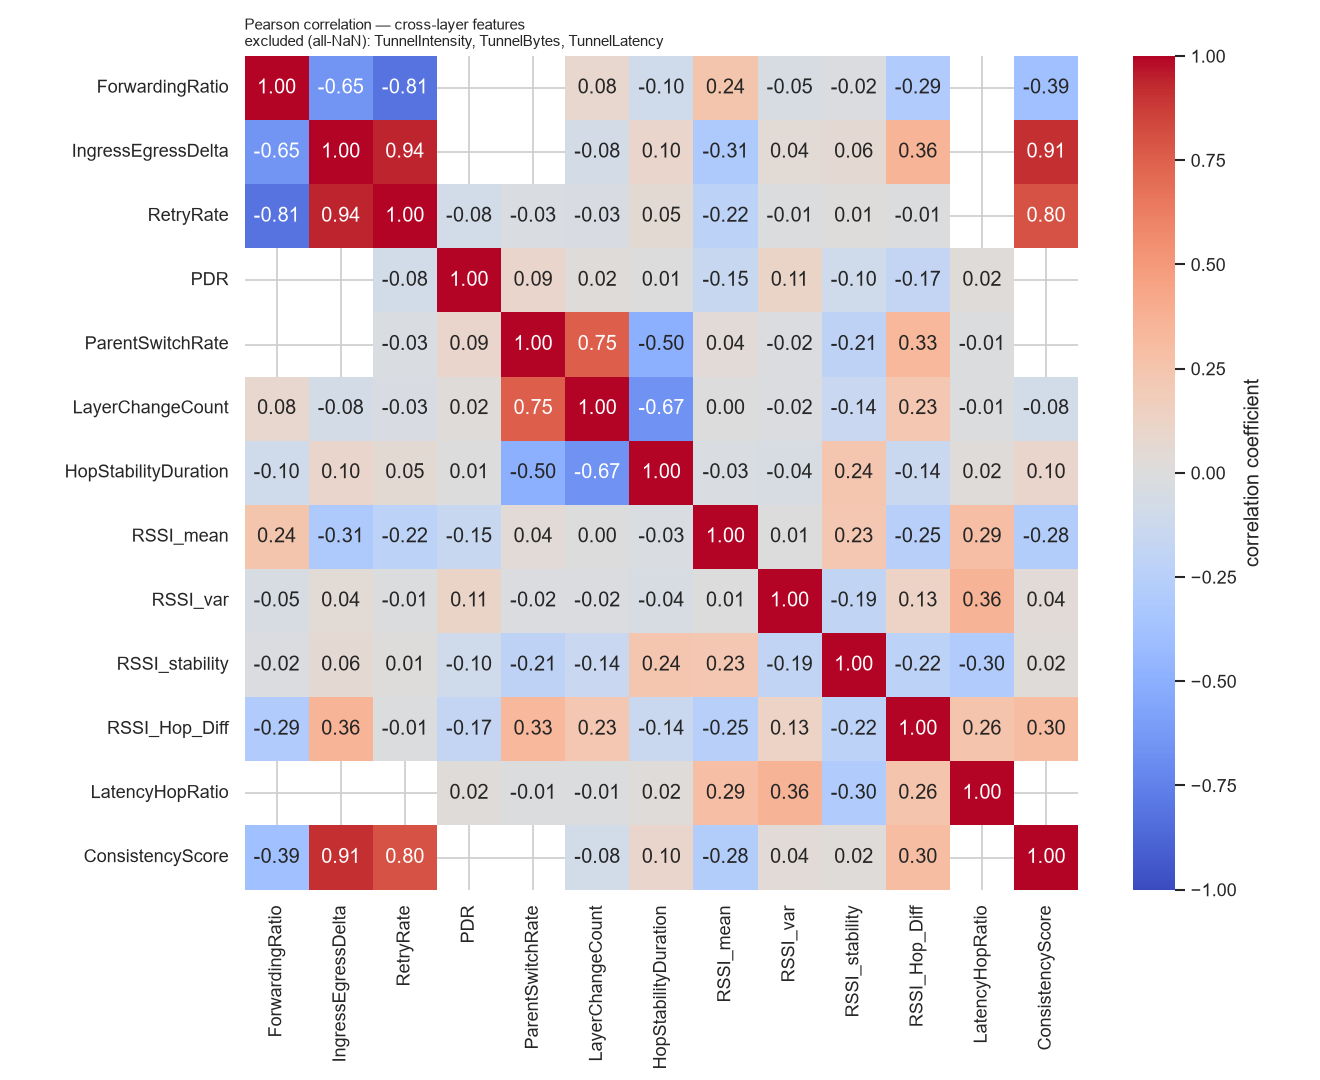

Data behind this chart, as committed beside it:
, ForwardingRatio, IngressEgressDelta, RetryRate, PDR, ParentSwitchRate, LayerChangeCount, HopStabilityDuration, RSSI_mean, RSSI_var, RSSI_stability, RSSI_Hop_Diff, LatencyHopRatio, ConsistencyScore
ForwardingRatio, 1.0, -0.6532, -0.8134, , , 0.08125, -0.09869, 0.2448, -0.04661, -0.0178, -0.2893, , -0.3892
IngressEgressDelta, -0.6532, 1.0, 0.9402, , , -0.07778, 0.09782, -0.31, 0.03992, 0.05635, 0.3575, , 0.9075
RetryRate, -0.8134, 0.9402, 1.0, -0.08249, -0.02522, -0.03347, 0.04812, -0.2208, -0.01235, 0.01222, -0.008411, , 0.7998
PDR, , , -0.08249, 1.0, 0.0944, 0.01748, 0.007653, -0.1522, 0.1126, -0.09959, -0.1731, 0.01985, 
ParentSwitchRate, , , -0.02522, 0.0944, 1.0, 0.7536, -0.5013, 0.03623, -0.01689, -0.2136, 0.3317, -0.01489, 
LayerChangeCount, 0.08125, -0.07778, -0.03347, 0.01748, 0.7536, 1.0, -0.6668, 0.002365, -0.02029, -0.1407, 0.2305, -0.01489, -0.08125
HopStabilityDuration, -0.09869, 0.09782, 0.04812, 0.007653, -0.5013, -0.6668, 1.0, -0.02759, -0.04118, 0.236, -0.14, 0.01964, 0.09869
RSSI_mean, 0.2448, -0.31, -0.2208, -0.1522, 0.03623, 0.002365, -0.02759, 1.0, 0.007499, 0.2287, -0.2544, 0.2934, -0.2776
RSSI_var, -0.04661, 0.03992, -0.01235, 0.1126, -0.01689, -0.02029, -0.04118, 0.007499, 1.0, -0.1922, 0.1299, 0.365, 0.03875
RSSI_stability, -0.0178, 0.05635, 0.01222, -0.09959, -0.2136, -0.1407, 0.236, 0.2287, -0.1922, 1.0, -0.2243, -0.2952, 0.0178
RSSI_Hop_Diff, -0.2893, 0.3575, -0.008411, -0.1731, 0.3317, 0.2305, -0.14, -0.2544, 0.1299, -0.2243, 1.0, 0.2555, 0.2993
LatencyHopRatio, , , , 0.01985, -0.01489, -0.01489, 0.01964, 0.2934, 0.365, -0.2952, 0.2555, 1.0, 
ConsistencyScore, -0.3892, 0.9075, 0.7998, , , -0.08125, 0.09869, -0.2776, 0.03875, 0.0178, 0.2993, , 1.0
